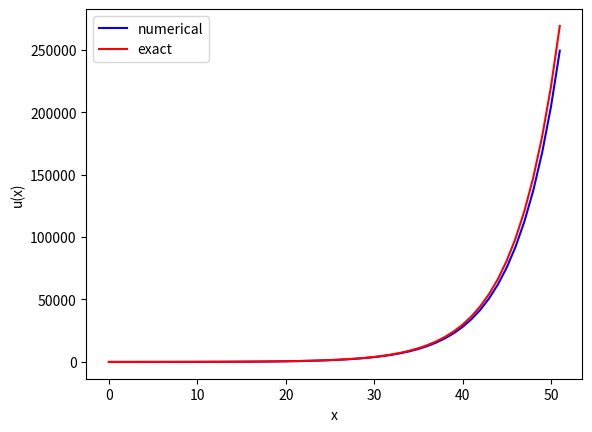

Write Python code to recreate this figure.
import numpy as np
import matplotlib.pyplot as plt

'''
    EXAMPLE
Centered Euler method for u' = ru; u(0) = u_0 on interval [0, 50]
'''


u_0 = 10
r = 0.2
dx = 1
N = 50

x = np.linspace(0, (N + 1) * dx, N + 2)
u = np.zeros(N + 2)

# initial condition
u[0] = u_0
# forward euler approximation for u(0 + dx)
u[1] = (r * u[0] * dx) + u[0]

# centered euler approximation for u(x)
for n in range(2, N + 2):
    u[n] = (r * u[n - 1] * 2 * dx) + u[n - 2]

plt.plot(x, u, 'b-')
plt.plot(x, u_0 * np.exp(r * x), 'r-')
plt.legend(['numerical', 'exact'], loc = 'upper left')
plt.xlabel('x')
plt.ylabel('u(x)')
plt.savefig('test centered euler 1')
plt.show()

plt.close()


'''
IVP N''(t) = r * N(t) ; N(0) = N_0 and N'(0) = N_1
Centered Euler method
'''

'''
N_0 = 1000
N_1 = 1
r = 3
dt = 0.001
N_t = 50000

t = np.linspace(0, (N_t + 1) * dt, N_t + 2)
N = np.zeros(N_t + 2)
N_pm = np.zeros(N_t + 2)
N[0] = N_0
N_pm[0] = N_1
# forward Euler to get N(0 + dt)
N[1] = N_pm[0] * dt + N[0]
# centered Euler approx'n for N(t)
for i in range(2, N_t + 2):
    N[i] = r * dt * dt * N[i - 1] - N[i - 2] + 2 * N[i - 1]

plt.plot(t, N, 'b-')
plt.xlabel('t')
plt.ylabel('N(t)')
plt.savefig('centereuler2')
plt.show()
'''
